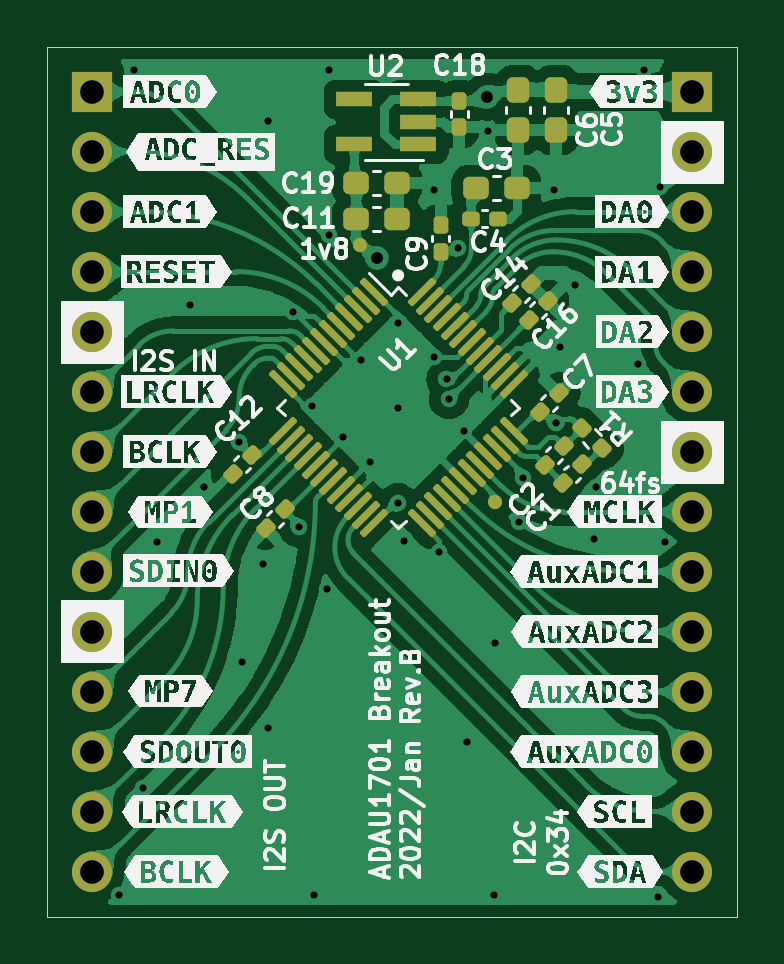
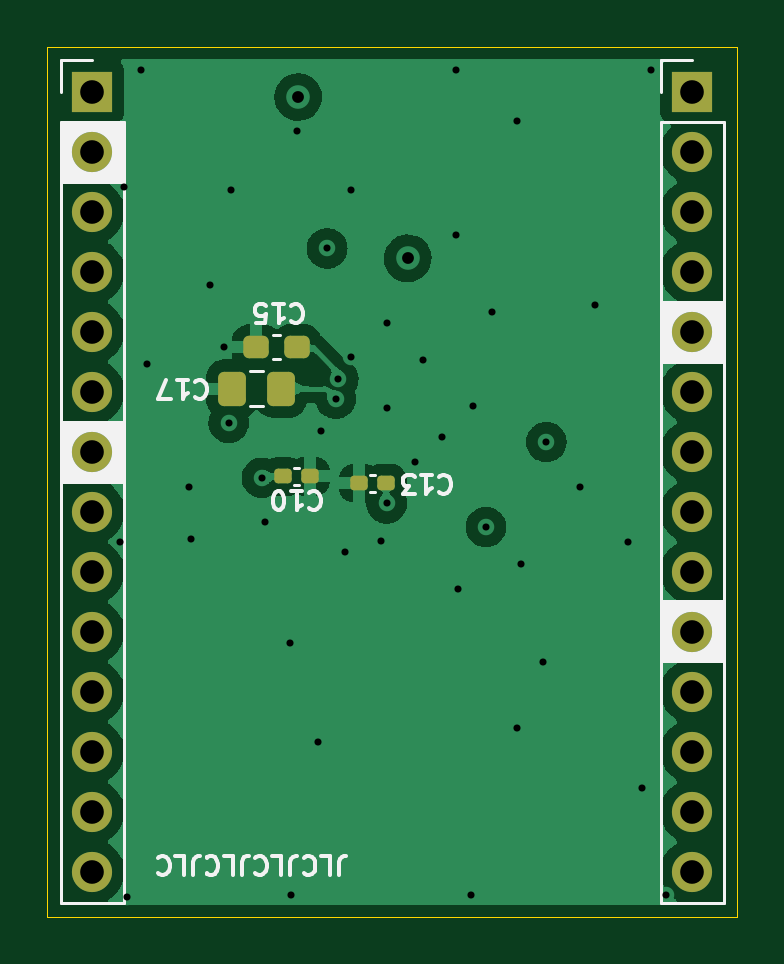
Circuit board: 13 layer files. Board 29.2 x 36.8 mm.
- bottom_copper: ADAU1701-RPPico-module-B_Cu.gbr (65546 bytes)
- bottom_mask: ADAU1701-RPPico-module-B_Mask.gbr (2437 bytes)
- paste: ADAU1701-RPPico-module-B_Paste.gbr (1622 bytes)
- bottom_silk: ADAU1701-RPPico-module-B_Silkscreen.gbr (11127 bytes)
- outline: ADAU1701-RPPico-module-Edge_Cuts.gbr (700 bytes)
- top_copper: ADAU1701-RPPico-module-F_Cu.gbr (254461 bytes)
- top_mask: ADAU1701-RPPico-module-F_Mask.gbr (5660 bytes)
- paste: ADAU1701-RPPico-module-F_Paste.gbr (4735 bytes)
- top_silk: ADAU1701-RPPico-module-F_Silkscreen.gbr (123384 bytes)
- inner_copper: ADAU1701-RPPico-module-In1_Cu.gbr (44333 bytes)
- inner_copper: ADAU1701-RPPico-module-In2_Cu.gbr (114266 bytes)
- drill: ADAU1701-RPPico-module-NPTH.drl (252 bytes)
- drill: ADAU1701-RPPico-module-PTH.drl (1503 bytes)

=== bottom_copper: ADAU1701-RPPico-module-B_Cu.gbr (65546 bytes, source omitted) ===
=== bottom_mask: ADAU1701-RPPico-module-B_Mask.gbr (2437 bytes, source withheld) ===
=== paste: ADAU1701-RPPico-module-B_Paste.gbr (1622 bytes, source withheld) ===
=== bottom_silk: ADAU1701-RPPico-module-B_Silkscreen.gbr (11127 bytes, source omitted) ===
=== outline: ADAU1701-RPPico-module-Edge_Cuts.gbr ===
%TF.GenerationSoftware,KiCad,Pcbnew,(6.0.0-0)*%
%TF.CreationDate,2022-01-12T16:50:33+09:00*%
%TF.ProjectId,ADAU1701-RPPico-module,41444155-3137-4303-912d-52505069636f,B*%
%TF.SameCoordinates,Original*%
%TF.FileFunction,Profile,NP*%
%FSLAX46Y46*%
G04 Gerber Fmt 4.6, Leading zero omitted, Abs format (unit mm)*
G04 Created by KiCad (PCBNEW (6.0.0-0)) date 2022-01-12 16:50:33*
%MOMM*%
%LPD*%
G01*
G04 APERTURE LIST*
%TA.AperFunction,Profile*%
%ADD10C,0.050000*%
%TD*%
G04 APERTURE END LIST*
D10*
X122555000Y-56515000D02*
X151765000Y-56515000D01*
X151765000Y-56515000D02*
X151765000Y-93345000D01*
X151765000Y-93345000D02*
X122555000Y-93345000D01*
X122555000Y-93345000D02*
X122555000Y-56515000D01*
M02*

=== top_copper: ADAU1701-RPPico-module-F_Cu.gbr (254461 bytes, source omitted) ===
=== top_mask: ADAU1701-RPPico-module-F_Mask.gbr ===
%TF.GenerationSoftware,KiCad,Pcbnew,(6.0.0-0)*%
%TF.CreationDate,2022-01-12T16:50:32+09:00*%
%TF.ProjectId,ADAU1701-RPPico-module,41444155-3137-4303-912d-52505069636f,B*%
%TF.SameCoordinates,Original*%
%TF.FileFunction,Soldermask,Top*%
%TF.FilePolarity,Negative*%
%FSLAX46Y46*%
G04 Gerber Fmt 4.6, Leading zero omitted, Abs format (unit mm)*
G04 Created by KiCad (PCBNEW (6.0.0-0)) date 2022-01-12 16:50:32*
%MOMM*%
%LPD*%
G01*
G04 APERTURE LIST*
G04 Aperture macros list*
%AMRoundRect*
0 Rectangle with rounded corners*
0 $1 Rounding radius*
0 $2 $3 $4 $5 $6 $7 $8 $9 X,Y pos of 4 corners*
0 Add a 4 corners polygon primitive as box body*
4,1,4,$2,$3,$4,$5,$6,$7,$8,$9,$2,$3,0*
0 Add four circle primitives for the rounded corners*
1,1,$1+$1,$2,$3*
1,1,$1+$1,$4,$5*
1,1,$1+$1,$6,$7*
1,1,$1+$1,$8,$9*
0 Add four rect primitives between the rounded corners*
20,1,$1+$1,$2,$3,$4,$5,0*
20,1,$1+$1,$4,$5,$6,$7,0*
20,1,$1+$1,$6,$7,$8,$9,0*
20,1,$1+$1,$8,$9,$2,$3,0*%
G04 Aperture macros list end*
%ADD10RoundRect,0.237500X0.300000X0.237500X-0.300000X0.237500X-0.300000X-0.237500X0.300000X-0.237500X0*%
%ADD11RoundRect,0.155000X-0.155000X0.212500X-0.155000X-0.212500X0.155000X-0.212500X0.155000X0.212500X0*%
%ADD12RoundRect,0.237500X-0.237500X0.300000X-0.237500X-0.300000X0.237500X-0.300000X0.237500X0.300000X0*%
%ADD13RoundRect,0.075000X-0.521491X0.415425X0.415425X-0.521491X0.521491X-0.415425X-0.415425X0.521491X0*%
%ADD14RoundRect,0.075000X-0.521491X-0.415425X-0.415425X-0.521491X0.521491X0.415425X0.415425X0.521491X0*%
%ADD15RoundRect,0.155000X0.040659X0.259862X-0.259862X-0.040659X-0.040659X-0.259862X0.259862X0.040659X0*%
%ADD16C,0.600000*%
%ADD17RoundRect,0.155000X0.155000X-0.212500X0.155000X0.212500X-0.155000X0.212500X-0.155000X-0.212500X0*%
%ADD18R,1.560000X0.650000*%
%ADD19RoundRect,0.155000X-0.040659X-0.259862X0.259862X0.040659X0.040659X0.259862X-0.259862X-0.040659X0*%
%ADD20RoundRect,0.237500X-0.300000X-0.237500X0.300000X-0.237500X0.300000X0.237500X-0.300000X0.237500X0*%
%ADD21RoundRect,0.160000X-0.252791X0.026517X0.026517X-0.252791X0.252791X-0.026517X-0.026517X0.252791X0*%
%ADD22RoundRect,0.155000X0.212500X0.155000X-0.212500X0.155000X-0.212500X-0.155000X0.212500X-0.155000X0*%
%ADD23R,1.700000X1.700000*%
%ADD24O,1.700000X1.700000*%
G04 APERTURE END LIST*
D10*
%TO.C,C11*%
X137362500Y-63800000D03*
X135637500Y-63800000D03*
%TD*%
D11*
%TO.C,C18*%
X140000000Y-58800000D03*
X140000000Y-59935000D03*
%TD*%
D12*
%TO.C,C6*%
X144100000Y-58337500D03*
X144100000Y-60062500D03*
%TD*%
D13*
%TO.C,U1*%
X136401212Y-66912124D03*
X136047658Y-67265678D03*
X135694105Y-67619231D03*
X135340551Y-67972785D03*
X134986998Y-68326338D03*
X134633445Y-68679891D03*
X134279891Y-69033445D03*
X133926338Y-69386998D03*
X133572785Y-69740551D03*
X133219231Y-70094105D03*
X132865678Y-70447658D03*
X132512124Y-70801212D03*
D14*
X132512124Y-72798788D03*
X132865678Y-73152342D03*
X133219231Y-73505895D03*
X133572785Y-73859449D03*
X133926338Y-74213002D03*
X134279891Y-74566555D03*
X134633445Y-74920109D03*
X134986998Y-75273662D03*
X135340551Y-75627215D03*
X135694105Y-75980769D03*
X136047658Y-76334322D03*
X136401212Y-76687876D03*
D13*
X138398788Y-76687876D03*
X138752342Y-76334322D03*
X139105895Y-75980769D03*
X139459449Y-75627215D03*
X139813002Y-75273662D03*
X140166555Y-74920109D03*
X140520109Y-74566555D03*
X140873662Y-74213002D03*
X141227215Y-73859449D03*
X141580769Y-73505895D03*
X141934322Y-73152342D03*
X142287876Y-72798788D03*
D14*
X142287876Y-70801212D03*
X141934322Y-70447658D03*
X141580769Y-70094105D03*
X141227215Y-69740551D03*
X140873662Y-69386998D03*
X140520109Y-69033445D03*
X140166555Y-68679891D03*
X139813002Y-68326338D03*
X139459449Y-67972785D03*
X139105895Y-67619231D03*
X138752342Y-67265678D03*
X138398788Y-66912124D03*
%TD*%
D15*
%TO.C,C16*%
X143730883Y-67279117D03*
X142928317Y-68081683D03*
%TD*%
D16*
%TO.C,TP1*%
X141500000Y-75800000D03*
%TD*%
%TO.C,TP2*%
X135800000Y-64900000D03*
%TD*%
D12*
%TO.C,C5*%
X142494000Y-58337500D03*
X142494000Y-60062500D03*
%TD*%
D17*
%TO.C,C9*%
X139200000Y-65200000D03*
X139200000Y-64065000D03*
%TD*%
D10*
%TO.C,C3*%
X142425000Y-62500000D03*
X140700000Y-62500000D03*
%TD*%
D18*
%TO.C,U2*%
X138250000Y-60650000D03*
X138250000Y-59700000D03*
X138250000Y-58750000D03*
X135550000Y-58750000D03*
X135550000Y-60650000D03*
%TD*%
D19*
%TO.C,C7*%
X144201283Y-71198717D03*
X143398717Y-72001283D03*
%TD*%
D15*
%TO.C,C8*%
X132601283Y-76098717D03*
X131798717Y-76901283D03*
%TD*%
D19*
%TO.C,C12*%
X130408717Y-74602566D03*
X131211283Y-73800000D03*
%TD*%
%TO.C,C2*%
X143608717Y-74221283D03*
X144411283Y-73418717D03*
%TD*%
D20*
%TO.C,C19*%
X135637500Y-62300000D03*
X137362500Y-62300000D03*
%TD*%
D15*
%TO.C,C14*%
X143014566Y-66573034D03*
X142212000Y-67375600D03*
%TD*%
D21*
%TO.C,R1*%
X145177504Y-72677504D03*
X146022496Y-73522496D03*
%TD*%
D19*
%TO.C,C1*%
X144378717Y-74991283D03*
X145181283Y-74188717D03*
%TD*%
D22*
%TO.C,C4*%
X141635000Y-63800000D03*
X140500000Y-63800000D03*
%TD*%
D23*
%TO.C,J2*%
X149860000Y-58420000D03*
D24*
X149860000Y-60960000D03*
X149860000Y-63500000D03*
X149860000Y-66040000D03*
X149860000Y-68580000D03*
X149860000Y-71120000D03*
X149860000Y-73660000D03*
X149860000Y-76200000D03*
X149860000Y-78740000D03*
X149860000Y-81280000D03*
X149860000Y-83820000D03*
X149860000Y-86360000D03*
X149860000Y-88900000D03*
X149860000Y-91440000D03*
%TD*%
D23*
%TO.C,J1*%
X124460000Y-58420000D03*
D24*
X124460000Y-60960000D03*
X124460000Y-63500000D03*
X124460000Y-66040000D03*
X124460000Y-68580000D03*
X124460000Y-71120000D03*
X124460000Y-73660000D03*
X124460000Y-76200000D03*
X124460000Y-78740000D03*
X124460000Y-81280000D03*
X124460000Y-83820000D03*
X124460000Y-86360000D03*
X124460000Y-88900000D03*
X124460000Y-91440000D03*
%TD*%
M02*

=== paste: ADAU1701-RPPico-module-F_Paste.gbr ===
%TF.GenerationSoftware,KiCad,Pcbnew,(6.0.0-0)*%
%TF.CreationDate,2022-01-12T16:50:32+09:00*%
%TF.ProjectId,ADAU1701-RPPico-module,41444155-3137-4303-912d-52505069636f,B*%
%TF.SameCoordinates,Original*%
%TF.FileFunction,Paste,Top*%
%TF.FilePolarity,Positive*%
%FSLAX46Y46*%
G04 Gerber Fmt 4.6, Leading zero omitted, Abs format (unit mm)*
G04 Created by KiCad (PCBNEW (6.0.0-0)) date 2022-01-12 16:50:32*
%MOMM*%
%LPD*%
G01*
G04 APERTURE LIST*
G04 Aperture macros list*
%AMRoundRect*
0 Rectangle with rounded corners*
0 $1 Rounding radius*
0 $2 $3 $4 $5 $6 $7 $8 $9 X,Y pos of 4 corners*
0 Add a 4 corners polygon primitive as box body*
4,1,4,$2,$3,$4,$5,$6,$7,$8,$9,$2,$3,0*
0 Add four circle primitives for the rounded corners*
1,1,$1+$1,$2,$3*
1,1,$1+$1,$4,$5*
1,1,$1+$1,$6,$7*
1,1,$1+$1,$8,$9*
0 Add four rect primitives between the rounded corners*
20,1,$1+$1,$2,$3,$4,$5,0*
20,1,$1+$1,$4,$5,$6,$7,0*
20,1,$1+$1,$6,$7,$8,$9,0*
20,1,$1+$1,$8,$9,$2,$3,0*%
G04 Aperture macros list end*
%ADD10RoundRect,0.237500X0.300000X0.237500X-0.300000X0.237500X-0.300000X-0.237500X0.300000X-0.237500X0*%
%ADD11RoundRect,0.155000X-0.155000X0.212500X-0.155000X-0.212500X0.155000X-0.212500X0.155000X0.212500X0*%
%ADD12RoundRect,0.237500X-0.237500X0.300000X-0.237500X-0.300000X0.237500X-0.300000X0.237500X0.300000X0*%
%ADD13RoundRect,0.075000X-0.521491X0.415425X0.415425X-0.521491X0.521491X-0.415425X-0.415425X0.521491X0*%
%ADD14RoundRect,0.075000X-0.521491X-0.415425X-0.415425X-0.521491X0.521491X0.415425X0.415425X0.521491X0*%
%ADD15RoundRect,0.155000X0.040659X0.259862X-0.259862X-0.040659X-0.040659X-0.259862X0.259862X0.040659X0*%
%ADD16RoundRect,0.155000X0.155000X-0.212500X0.155000X0.212500X-0.155000X0.212500X-0.155000X-0.212500X0*%
%ADD17R,1.560000X0.650000*%
%ADD18RoundRect,0.155000X-0.040659X-0.259862X0.259862X0.040659X0.040659X0.259862X-0.259862X-0.040659X0*%
%ADD19RoundRect,0.237500X-0.300000X-0.237500X0.300000X-0.237500X0.300000X0.237500X-0.300000X0.237500X0*%
%ADD20RoundRect,0.160000X-0.252791X0.026517X0.026517X-0.252791X0.252791X-0.026517X-0.026517X0.252791X0*%
%ADD21RoundRect,0.155000X0.212500X0.155000X-0.212500X0.155000X-0.212500X-0.155000X0.212500X-0.155000X0*%
G04 APERTURE END LIST*
D10*
%TO.C,C11*%
X137362500Y-63800000D03*
X135637500Y-63800000D03*
%TD*%
D11*
%TO.C,C18*%
X140000000Y-58800000D03*
X140000000Y-59935000D03*
%TD*%
D12*
%TO.C,C6*%
X144100000Y-58337500D03*
X144100000Y-60062500D03*
%TD*%
D13*
%TO.C,U1*%
X136401212Y-66912124D03*
X136047658Y-67265678D03*
X135694105Y-67619231D03*
X135340551Y-67972785D03*
X134986998Y-68326338D03*
X134633445Y-68679891D03*
X134279891Y-69033445D03*
X133926338Y-69386998D03*
X133572785Y-69740551D03*
X133219231Y-70094105D03*
X132865678Y-70447658D03*
X132512124Y-70801212D03*
D14*
X132512124Y-72798788D03*
X132865678Y-73152342D03*
X133219231Y-73505895D03*
X133572785Y-73859449D03*
X133926338Y-74213002D03*
X134279891Y-74566555D03*
X134633445Y-74920109D03*
X134986998Y-75273662D03*
X135340551Y-75627215D03*
X135694105Y-75980769D03*
X136047658Y-76334322D03*
X136401212Y-76687876D03*
D13*
X138398788Y-76687876D03*
X138752342Y-76334322D03*
X139105895Y-75980769D03*
X139459449Y-75627215D03*
X139813002Y-75273662D03*
X140166555Y-74920109D03*
X140520109Y-74566555D03*
X140873662Y-74213002D03*
X141227215Y-73859449D03*
X141580769Y-73505895D03*
X141934322Y-73152342D03*
X142287876Y-72798788D03*
D14*
X142287876Y-70801212D03*
X141934322Y-70447658D03*
X141580769Y-70094105D03*
X141227215Y-69740551D03*
X140873662Y-69386998D03*
X140520109Y-69033445D03*
X140166555Y-68679891D03*
X139813002Y-68326338D03*
X139459449Y-67972785D03*
X139105895Y-67619231D03*
X138752342Y-67265678D03*
X138398788Y-66912124D03*
%TD*%
D15*
%TO.C,C16*%
X143730883Y-67279117D03*
X142928317Y-68081683D03*
%TD*%
D12*
%TO.C,C5*%
X142494000Y-58337500D03*
X142494000Y-60062500D03*
%TD*%
D16*
%TO.C,C9*%
X139200000Y-65200000D03*
X139200000Y-64065000D03*
%TD*%
D10*
%TO.C,C3*%
X142425000Y-62500000D03*
X140700000Y-62500000D03*
%TD*%
D17*
%TO.C,U2*%
X138250000Y-60650000D03*
X138250000Y-59700000D03*
X138250000Y-58750000D03*
X135550000Y-58750000D03*
X135550000Y-60650000D03*
%TD*%
D18*
%TO.C,C7*%
X144201283Y-71198717D03*
X143398717Y-72001283D03*
%TD*%
D15*
%TO.C,C8*%
X132601283Y-76098717D03*
X131798717Y-76901283D03*
%TD*%
D18*
%TO.C,C12*%
X130408717Y-74602566D03*
X131211283Y-73800000D03*
%TD*%
%TO.C,C2*%
X143608717Y-74221283D03*
X144411283Y-73418717D03*
%TD*%
D19*
%TO.C,C19*%
X135637500Y-62300000D03*
X137362500Y-62300000D03*
%TD*%
D15*
%TO.C,C14*%
X143014566Y-66573034D03*
X142212000Y-67375600D03*
%TD*%
D20*
%TO.C,R1*%
X145177504Y-72677504D03*
X146022496Y-73522496D03*
%TD*%
D18*
%TO.C,C1*%
X144378717Y-74991283D03*
X145181283Y-74188717D03*
%TD*%
D21*
%TO.C,C4*%
X141635000Y-63800000D03*
X140500000Y-63800000D03*
%TD*%
M02*

=== top_silk: ADAU1701-RPPico-module-F_Silkscreen.gbr (123384 bytes, source omitted) ===
=== inner_copper: ADAU1701-RPPico-module-In1_Cu.gbr (44333 bytes, source omitted) ===
=== inner_copper: ADAU1701-RPPico-module-In2_Cu.gbr (114266 bytes, source omitted) ===
=== drill: ADAU1701-RPPico-module-NPTH.drl ===
M48
; DRILL file {KiCad (6.0.0-0)} date 
; FORMAT={-:-/ absolute / inch / decimal}
; #@! TF.CreationDate,2022-01-12T16:50:37+09:00
; #@! TF.GenerationSoftware,Kicad,Pcbnew,(6.0.0-0)
; #@! TF.FileFunction,NonPlated,1,4,NPTH
FMAT,2
INCH
%
G90
G05
T0
M30

=== drill: ADAU1701-RPPico-module-PTH.drl ===
M48
; DRILL file {KiCad (6.0.0-0)} date 
; FORMAT={-:-/ absolute / inch / decimal}
; #@! TF.CreationDate,2022-01-12T16:50:37+09:00
; #@! TF.GenerationSoftware,Kicad,Pcbnew,(6.0.0-0)
; #@! TF.FileFunction,Plated,1,4,PTH
FMAT,2
INCH
; #@! TA.AperFunction,Plated,PTH,ViaDrill
T1C0.0118
; #@! TA.AperFunction,Plated,PTH,ViaDrill
T2C0.0197
; #@! TA.AperFunction,Plated,PTH,ComponentDrill
T3C0.0394
%
G90
G05
T1
X4.9439Y-3.6386
X4.9689Y-2.2636
X4.9843Y-3.4606
X5.0079Y-3.05
X5.063Y-2.6563
X5.0866Y-2.9594
X5.1437Y-2.8839
X5.1496Y-3.2508
X5.185Y-3.0866
X5.1929Y-2.3492
X5.1929Y-3.361
X5.2343Y-2.6673
X5.2441Y-3.0256
X5.2657Y-2.8248
X5.2689Y-3.6386
X5.2913Y-3.1287
X5.2939Y-2.2636
X5.2939Y-2.5386
X5.3169Y-2.876
X5.3484Y-2.748
X5.3622Y-2.9173
X5.4094Y-2.685
X5.4094Y-2.8268
X5.4094Y-2.9862
X5.4189Y-3.0486
X5.4685Y-2.7429
X5.4689Y-2.4636
X5.4783Y-3.0669
X5.4902Y-2.7795
X5.4943Y-2.8118
X5.5088Y-2.5614
X5.5197Y-2.8661
X5.5236Y-3.3846
X5.5591Y-2.365
X5.5689Y-3.6386
X5.5709Y-3.2193
X5.6118Y-3.0165
X5.6173Y-2.9437
X5.6689Y-2.4636
X5.6728Y-2.852
X5.6799Y-2.7256
X5.7047Y-2.622
X5.7358Y-3.0457
X5.7389Y-2.9586
X5.8098Y-2.7539
X5.8189Y-2.2636
X5.8425Y-3.6417
X5.8465Y-2.4594
X5.8543Y-3.0512
T2
X5.3744Y-2.578
X5.5571Y-2.3091
T3
X4.9Y-2.3
X4.9Y-2.4
X4.9Y-2.5
X4.9Y-2.6
X4.9Y-2.7
X4.9Y-2.8
X4.9Y-2.9
X4.9Y-3.0
X4.9Y-3.1
X4.9Y-3.2
X4.9Y-3.3
X4.9Y-3.4
X4.9Y-3.5
X4.9Y-3.6
X5.9Y-2.3
X5.9Y-2.4
X5.9Y-2.5
X5.9Y-2.6
X5.9Y-2.7
X5.9Y-2.8
X5.9Y-2.9
X5.9Y-3.0
X5.9Y-3.1
X5.9Y-3.2
X5.9Y-3.3
X5.9Y-3.4
X5.9Y-3.5
X5.9Y-3.6
T0
M30

